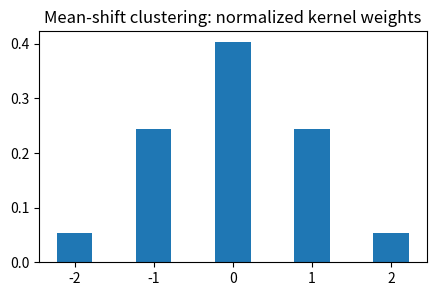
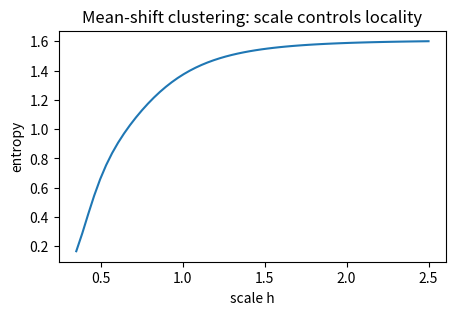
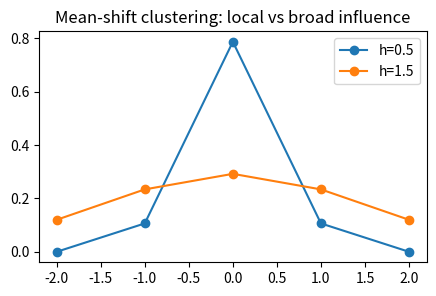
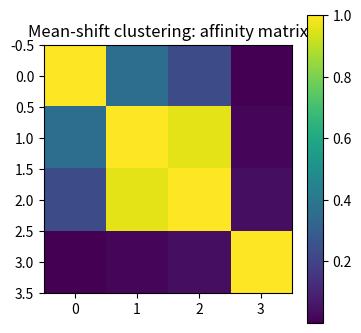
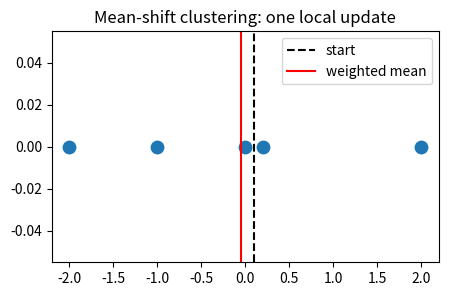

Recreate these plots in Python, in order.
import numpy as np, matplotlib.pyplot as plt, math, itertools
np.random.seed(0)
def pairwise_sq(A,B):
    A=np.asarray(A,float); B=np.asarray(B,float)
    return ((A[:,None,:]-B[None,:,:])**2).sum(axis=2)
def softmax(z):
    z=np.asarray(z,float); z=z-np.max(z)
    e=np.exp(z); return e/e.sum()
def entropy(p):
    p=np.asarray(p,float); p=p[p>0]
    return float(-(p*np.log(p)).sum())
def center(K):
    n=K.shape[0]; H=np.eye(n)-np.ones((n,n))/n
    return H@K@H
print('setup ok')

# 1) Gaussian neighborhood weights around a query
x=np.array([-2.,-1.,0.,1.,2.]); q=0.; h=1.0
w=np.exp(-0.5*((x-q)/h)**2); p=w/w.sum()
plt.figure(figsize=(5,3)); plt.bar(x,p,width=.45); plt.title('Mean-shift clustering: normalized kernel weights')
assert abs(p.sum()-1)<1e-12 and p[2]==p.max()

# 2) bandwidth/perplexity-style knob: larger h spreads influence
x=np.array([-2.,-1.,0.,1.,2.]); hs=np.linspace(.35,2.5,60)
ents=[entropy(np.exp(-0.5*(x/h)**2)/np.exp(-0.5*(x/h)**2).sum()) for h in hs]
plt.figure(figsize=(5,3)); plt.plot(hs,ents); plt.xlabel('scale h'); plt.ylabel('entropy'); plt.title('Mean-shift clustering: scale controls locality')
assert ents[-1]>ents[0]

# 3) contrast local and broad kernels on the same points
x=np.array([-2.,-1.,0.,1.,2.])
plt.figure(figsize=(5,3))
for h in [.5,1.5]:
    p=np.exp(-0.5*(x/h)**2); p=p/p.sum(); plt.plot(x,p,'-o',label=f'h={h}')
plt.legend(); plt.title('Mean-shift clustering: local vs broad influence')
assert True

# 4) symmetric pairwise affinities form a heatmap
X=np.array([[-1.],[0.],[.2],[2.]])
K=np.exp(-pairwise_sq(X,X)/(2*.7**2))
plt.figure(figsize=(4,4)); plt.imshow(K,cmap='viridis'); plt.colorbar(); plt.title('Mean-shift clustering: affinity matrix')
assert np.allclose(K,K.T) and np.allclose(np.diag(K),1)

# 5) weighted average moves toward denser nearby points
x=np.array([-2.,-1.,0.,.2,2.]); q=.1; h=.8
w=np.exp(-0.5*((x-q)/h)**2); new=(w*x).sum()/w.sum()
plt.figure(figsize=(5,3)); plt.scatter(x,np.zeros_like(x),s=80); plt.axvline(q,c='k',ls='--',label='start'); plt.axvline(new,c='r',label='weighted mean'); plt.legend(); plt.title('Mean-shift clustering: one local update')
assert -0.2<new<0.2
